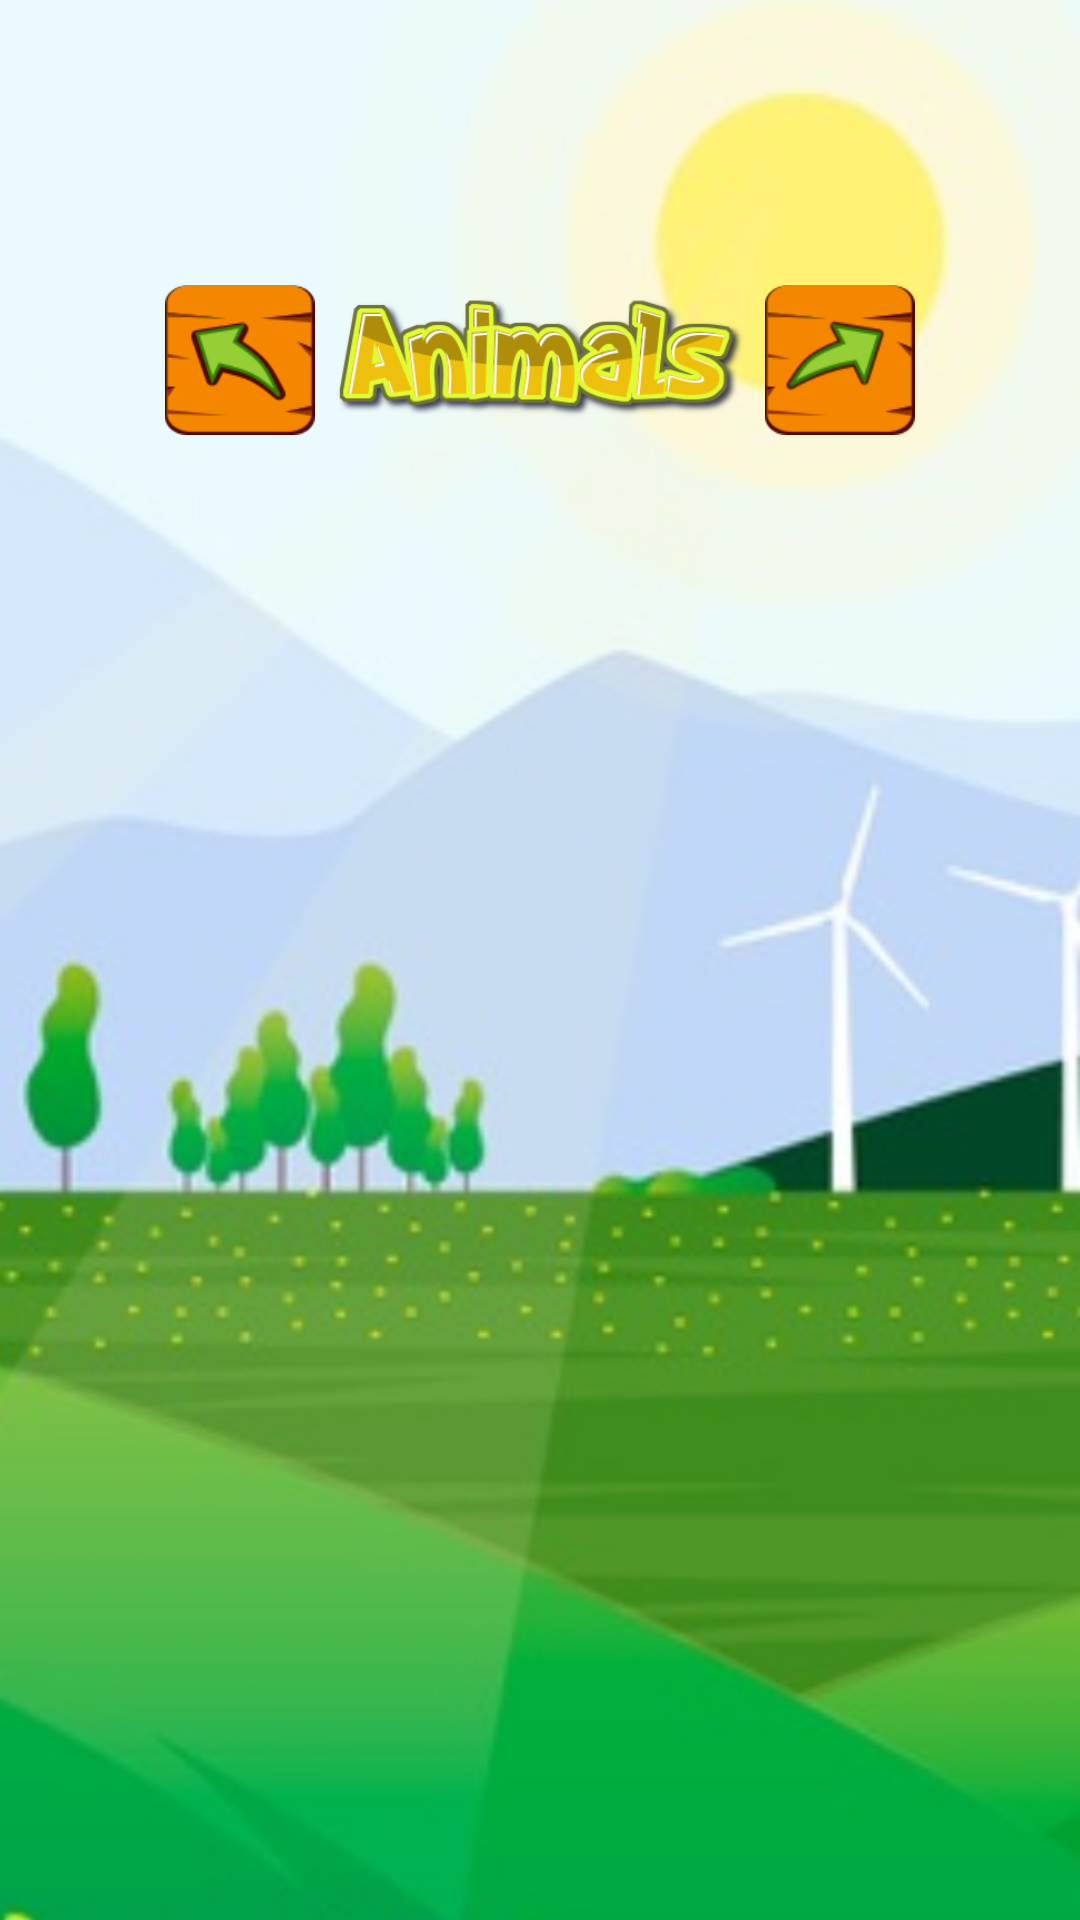

The Android layout XML behind this screen, and the referenced resources:
<!-- AndroidManifest.xml: application theme AppTheme -->
<!-- res/layout/activity_game_play.xml -->
<?xml version="1.0" encoding="utf-8"?>
<RelativeLayout xmlns:android="http://schemas.android.com/apk/res/android"
    xmlns:app="http://schemas.android.com/apk/res-auto"
    xmlns:tools="http://schemas.android.com/tools"
    android:layout_width="match_parent"
    android:layout_height="match_parent"
    android:background="@drawable/bg_asetgame2d"
    android:gravity="center"
    android:orientation="horizontal"
    android:scaleType="fitXY"
    tools:context=".GamePlayActivity">

    <LinearLayout
        android:layout_width="match_parent"
        android:layout_height="wrap_content"
        android:background="@android:color/transparent"
        android:orientation="vertical">

        <LinearLayout
            android:layout_width="300dp"
            android:layout_height="wrap_content"
            android:layout_gravity="center"
            android:gravity="center"
            android:orientation="horizontal">

            <ImageButton
                android:id="@+id/btnback"
                android:layout_width="50dp"
                android:layout_height="50dp"
                android:background="@android:color/transparent"
                android:contentDescription="@null"
                android:scaleType="fitXY"
                app:srcCompat="@drawable/buttonback" />


            <ImageView
                android:id="@+id/imglogo2"
                android:layout_width="150dp"
                android:layout_height="50dp"
                android:contentDescription="@null"
                app:srcCompat="@drawable/logoanimals" />

            <ImageButton
                android:id="@+id/btn_next"
                android:layout_width="50dp"
                android:layout_height="50dp"
                android:background="@android:color/transparent"
                android:contentDescription="@null"
                android:scaleType="fitXY"
                app:srcCompat="@drawable/buttonnext" />
        </LinearLayout>

        <androidx.viewpager.widget.ViewPager
            android:id="@+id/view_pager"
            android:layout_width="300dp"
            android:layout_height="400dp"
            android:layout_gravity="center"
            android:contentDescription="@null" />

    </LinearLayout>

</RelativeLayout>
<!-- resources referenced by this layout -->
<resources>
  <!-- drawable bg_asetgame2d: png bitmap (drawable, 365312 bytes) -->
  <!-- drawable buttonback: png bitmap (drawable, 5081 bytes) -->
  <!-- drawable buttonnext: png bitmap (drawable, 4711 bytes) -->
  <!-- drawable logoanimals: png bitmap (drawable, 36516 bytes) -->
  <style name="AppTheme" parent="Theme.AppCompat.Light.NoActionBar">
          
          <item name="colorPrimary">@color/colorPrimary</item>
          <item name="colorPrimaryDark">@color/colorPrimaryDark</item>
          <item name="colorAccent">@color/colorAccent</item>
      </style>
  <!-- not gathered from this repository: default colours our renderer supplied (Android Studio template values) -->
  <color name="colorPrimary">#FF6200EE</color>
  <color name="colorPrimaryDark">#FF3700B3</color>
  <color name="colorAccent">#FF03DAC5</color>
</resources>
